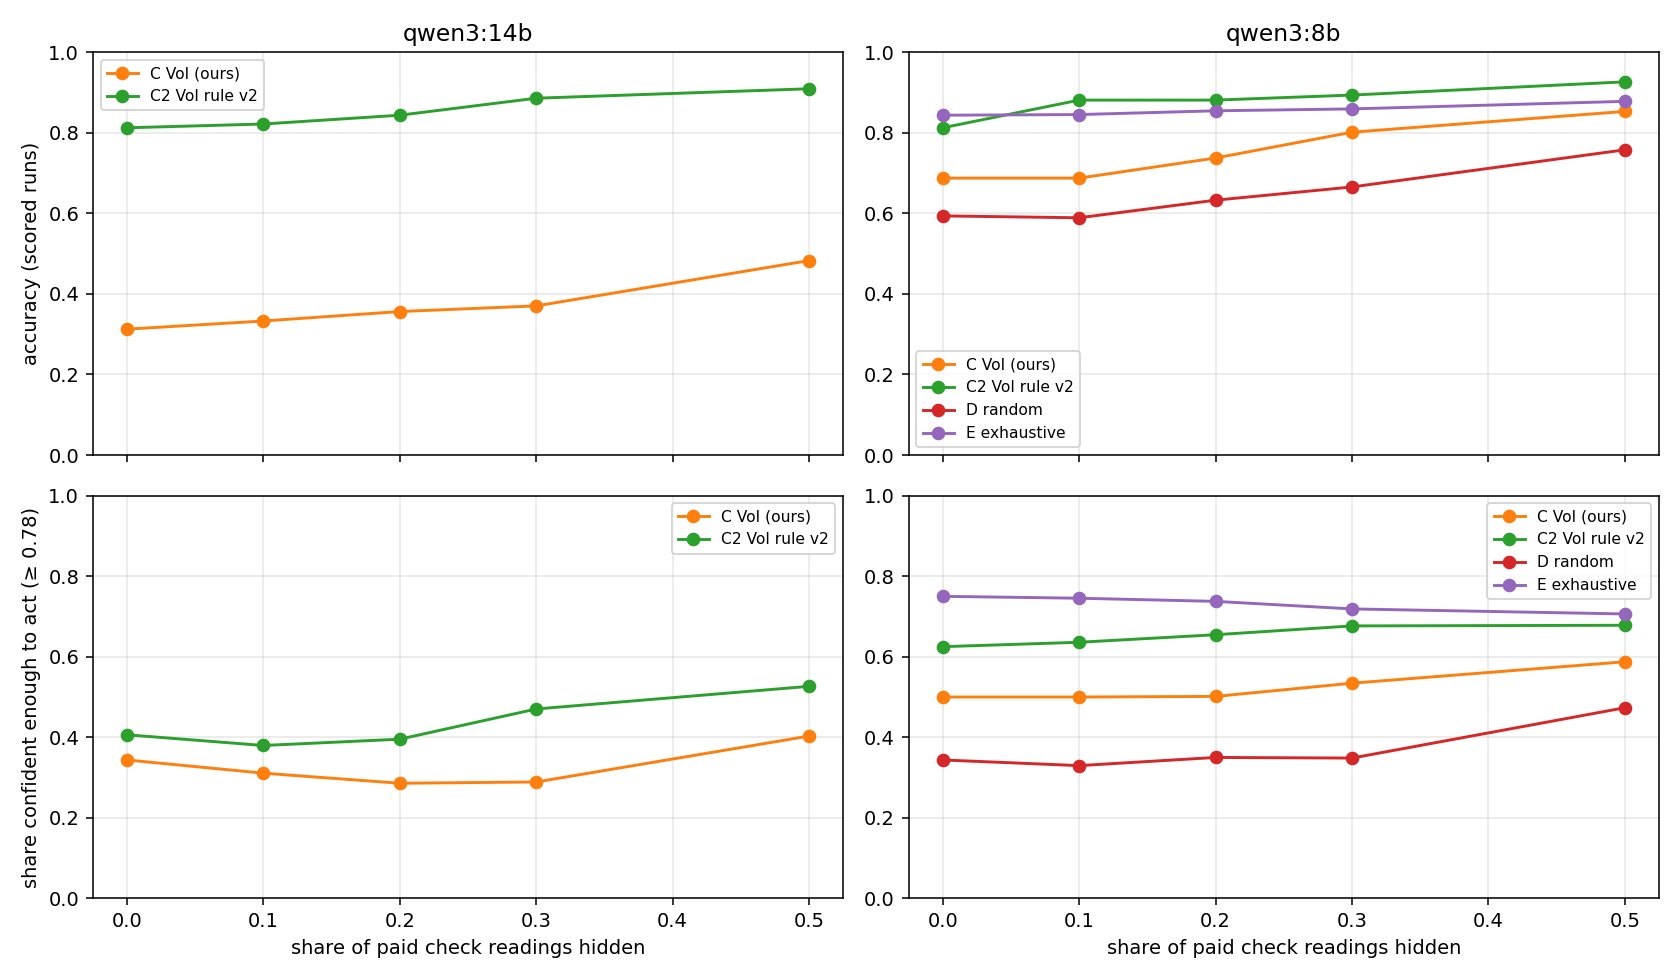

Data behind this chart, as committed beside it:
model, condition, policy, mask_rate, runs, unscored, accuracy, mean_conf, brier, coverage@0.78, acc@0.78, same_as_saved
qwen3:14b, C VoI (ours), voi, 0.0, 32, 0.0, 0.3125, 0.6549, 0.3121, 0.3438, 0.6364, 1.0
qwen3:14b, C VoI (ours), voi, 0.1, 32, 0.0, 0.3328, 0.6273, 0.2701, 0.3109, 0.6884, 
qwen3:14b, C VoI (ours), voi, 0.2, 32, 0.0, 0.3562, 0.6034, 0.2411, 0.2859, 0.7705, 
qwen3:14b, C VoI (ours), voi, 0.3, 32, 0.0, 0.3703, 0.5878, 0.2181, 0.2891, 0.7838, 
qwen3:14b, C VoI (ours), voi, 0.5, 32, 0.0, 0.4828, 0.5971, 0.1637, 0.4031, 0.845, 
qwen3:14b, C2 VoI rule v2, voi2, 0.0, 32, 0.0, 0.8125, 0.7584, 0.1364, 0.4062, 1.0, 1.0
qwen3:14b, C2 VoI rule v2, voi2, 0.1, 32, 0.0, 0.8219, 0.7591, 0.1242, 0.3797, 1.0, 
qwen3:14b, C2 VoI rule v2, voi2, 0.2, 32, 0.0, 0.8437, 0.7596, 0.1146, 0.3953, 1.0, 
qwen3:14b, C2 VoI rule v2, voi2, 0.3, 32, 0.0, 0.8859, 0.775, 0.1003, 0.4703, 1.0, 
qwen3:14b, C2 VoI rule v2, voi2, 0.5, 32, 0.0, 0.9094, 0.7936, 0.08803, 0.5266, 0.9792, 
qwen3:8b, C VoI (ours), voi, 0.0, 32, 0.0, 0.6875, 0.7906, 0.1219, 0.5, 1.0, 1.0
qwen3:8b, C VoI (ours), voi, 0.1, 32, 0.0, 0.6875, 0.7878, 0.1187, 0.5, 1.0, 
qwen3:8b, C VoI (ours), voi, 0.2, 32, 0.0, 0.7375, 0.7889, 0.0986, 0.5016, 1.0, 
qwen3:8b, C VoI (ours), voi, 0.3, 32, 0.0, 0.8016, 0.8103, 0.09156, 0.5344, 1.0, 
qwen3:8b, C VoI (ours), voi, 0.5, 32, 0.0, 0.8531, 0.828, 0.08039, 0.5875, 1.0, 
qwen3:8b, C2 VoI rule v2, voi2, 0.0, 32, 0.0, 0.8125, 0.8377, 0.1098, 0.625, 0.95, 1.0
qwen3:8b, C2 VoI rule v2, voi2, 0.1, 32, 0.0, 0.8812, 0.8392, 0.1045, 0.6359, 0.9509, 
qwen3:8b, C2 VoI rule v2, voi2, 0.2, 32, 0.0, 0.8812, 0.8366, 0.09249, 0.6547, 0.9642, 
qwen3:8b, C2 VoI rule v2, voi2, 0.3, 32, 0.0, 0.8937, 0.8464, 0.08522, 0.6766, 0.9654, 
qwen3:8b, C2 VoI rule v2, voi2, 0.5, 32, 0.0, 0.9266, 0.8575, 0.0684, 0.6781, 0.9862, 
qwen3:8b, D random, random, 0.0, 32, 0.0, 0.5938, 0.7324, 0.2093, 0.3438, 0.8182, 1.0
qwen3:8b, D random, random, 0.1, 32, 0.0, 0.5891, 0.7253, 0.1997, 0.3297, 0.8815, 
qwen3:8b, D random, random, 0.2, 32, 0.0, 0.6328, 0.716, 0.1682, 0.35, 0.8884, 
qwen3:8b, D random, random, 0.3, 32, 0.0, 0.6656, 0.7151, 0.1481, 0.3484, 0.9507, 
qwen3:8b, D random, random, 0.5, 32, 0.0, 0.7578, 0.7426, 0.1125, 0.4734, 0.9967, 
qwen3:8b, E exhaustive, exhaustive, 0.0, 32, 0.0, 0.8438, 0.8253, 0.08186, 0.75, 0.9583, 1.0
qwen3:8b, E exhaustive, exhaustive, 0.1, 32, 0.0, 0.8453, 0.8249, 0.08144, 0.7453, 0.9602, 
qwen3:8b, E exhaustive, exhaustive, 0.2, 32, 0.0, 0.8547, 0.8264, 0.08066, 0.7375, 0.964, 
qwen3:8b, E exhaustive, exhaustive, 0.3, 32, 0.0, 0.8594, 0.8243, 0.07991, 0.7187, 0.9674, 
qwen3:8b, E exhaustive, exhaustive, 0.5, 32, 0.0, 0.8781, 0.83, 0.07844, 0.7062, 0.9735, 
